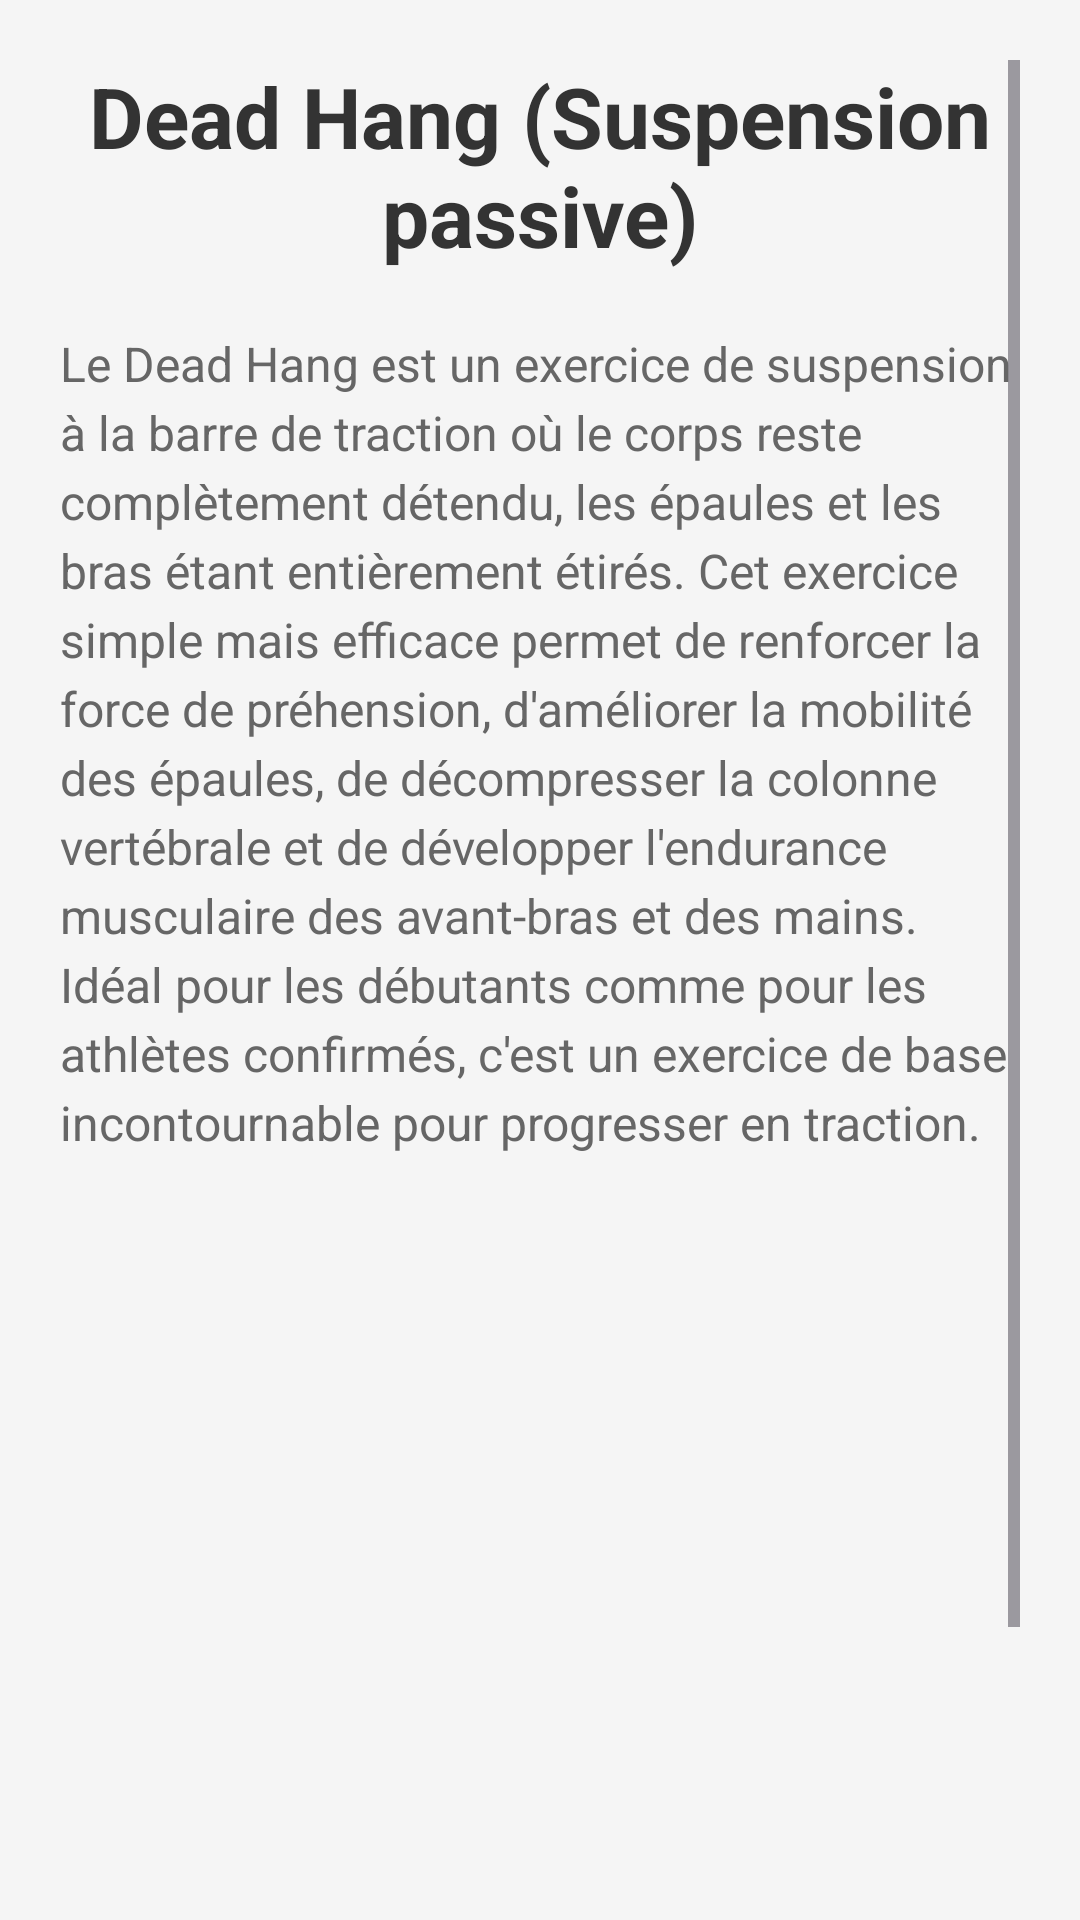

Layout XML and referenced resources for this Android screen:
<!-- AndroidManifest.xml: application theme Theme.Muscu -->
<!-- res/layout/activity_dead_hang.xml -->
<?xml version="1.0" encoding="utf-8"?>
<ScrollView xmlns:android="http://schemas.android.com/apk/res/android"
    android:layout_width="match_parent"
    android:layout_height="match_parent"
    android:padding="20dp"
    android:background="#F5F5F5">

    <LinearLayout
        android:layout_width="match_parent"
        android:layout_height="wrap_content"
        android:orientation="vertical">

        <TextView
            android:layout_width="match_parent"
            android:layout_height="wrap_content"
            android:text="Dead Hang (Suspension passive)"
            android:textSize="28sp"
            android:textStyle="bold"
            android:gravity="center"
            android:layout_marginBottom="20dp"
            android:textColor="#333333" />

        <TextView
            android:layout_width="match_parent"
            android:layout_height="wrap_content"
            android:text="Le Dead Hang est un exercice de suspension à la barre de traction où le corps reste complètement détendu, les épaules et les bras étant entièrement étirés. Cet exercice simple mais efficace permet de renforcer la force de préhension, d'améliorer la mobilité des épaules, de décompresser la colonne vertébrale et de développer l'endurance musculaire des avant-bras et des mains. Idéal pour les débutants comme pour les athlètes confirmés, c'est un exercice de base incontournable pour progresser en traction."
            android:textSize="16sp"
            android:lineSpacingExtra="4dp"
            android:textColor="#666666"
            android:layout_marginBottom="20dp" />

        <ImageView
            android:id="@+id/gifDeadHang"
            android:layout_width="match_parent"
            android:layout_height="300dp"
            android:contentDescription="Animation dead hang suspension passive"
            android:layout_gravity="center"
            android:layout_marginBottom="30dp" />

    </LinearLayout>

</ScrollView>
<!-- resources referenced by this layout -->
<resources>
  <style name="Theme.Muscu" parent="Base.Theme.Muscu" />
  <style name="Base.Theme.Muscu" parent="Theme.Material3.DayNight.NoActionBar">
          
          
      </style>
</resources>
